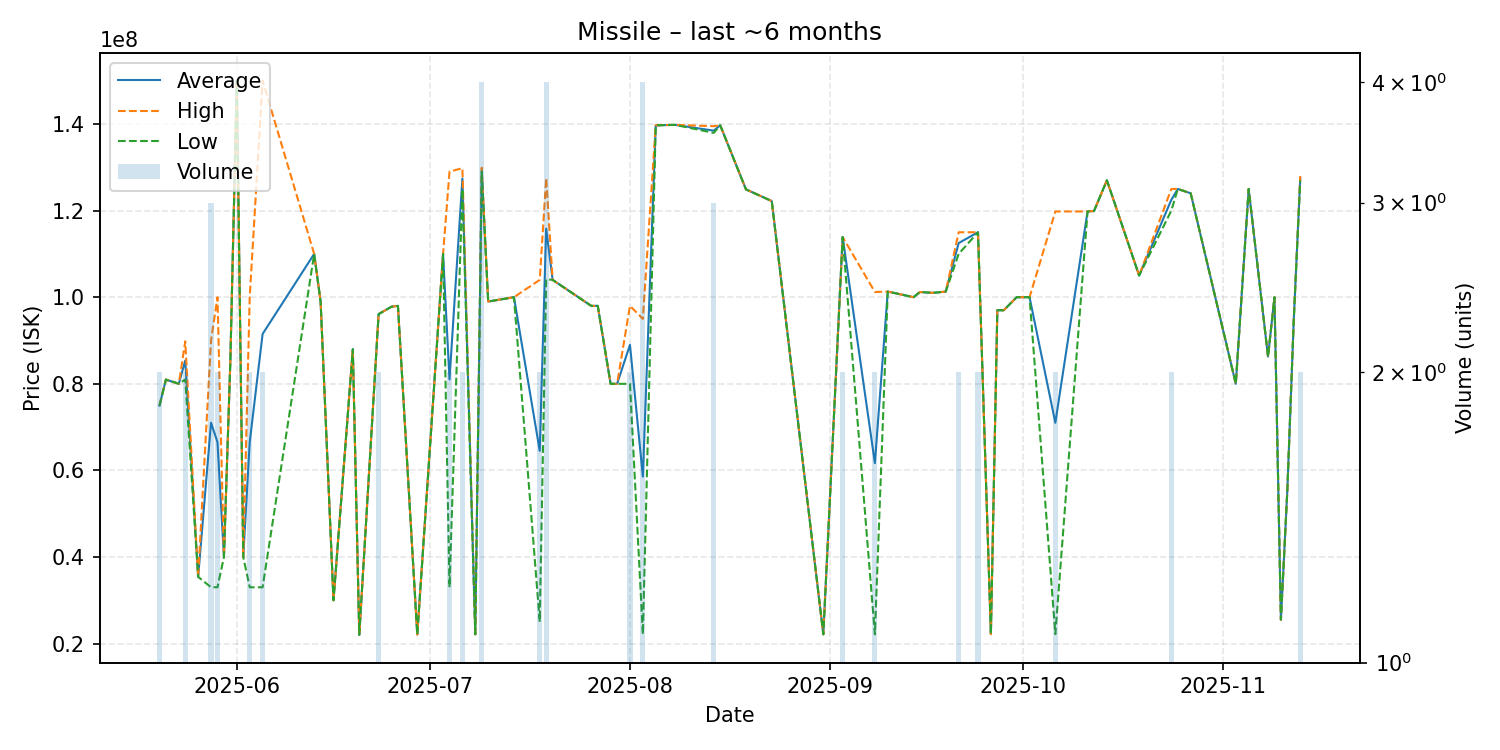

The table this chart was drawn from, first rows:
date, average, highest, lowest, order_count, volume
2025-05-20, 74965000, 75000000, 74930000, 2, 2
2025-05-21, 80970000, 80970000, 80970000, 1, 1
2025-05-23, 80000000, 80000000, 80000000, 1, 1
2025-05-24, 85395000, 89800000, 80990000, 2, 2
2025-05-26, 35400000, 35400000, 35400000, 1, 1
2025-05-28, 71003333, 90000000, 33010000, 3, 3
2025-05-29, 66500000, 99990000, 33010000, 2, 2
2025-05-30, 40000000, 40000000, 40000000, 1, 1
2025-05-31, 85420000, 85420000, 85420000, 1, 1
2025-06-01, 150000000, 150000000, 150000000, 1, 1
2025-06-02, 40000000, 40000000, 40000000, 1, 1
2025-06-03, 66500000, 100000000, 33000000, 2, 2
2025-06-05, 91500000, 150000000, 33000000, 2, 2
2025-06-13, 110000000, 110000000, 110000000, 1, 1
2025-06-14, 99000000, 99000000, 99000000, 1, 1
2025-06-16, 30000000, 30000000, 30000000, 1, 1
2025-06-19, 87990000, 87990000, 87990000, 1, 1
2025-06-20, 22010000, 22010000, 22010000, 1, 1
2025-06-23, 96095000, 96100000, 96090000, 2, 2
2025-06-25, 97800000, 97800000, 97800000, 1, 1
2025-06-26, 98000000, 98000000, 98000000, 1, 1
2025-06-29, 22090000, 22090000, 22090000, 1, 1
2025-07-03, 110000000, 110000000, 110000000, 1, 1
2025-07-04, 81000000, 129000000, 33000000, 2, 2
2025-07-06, 127400000, 129800000, 125000000, 2, 2
2025-07-08, 22140000, 22140000, 22140000, 1, 1
2025-07-09, 129200000, 129900000, 129000000, 4, 4
2025-07-10, 99000000, 99000000, 99000000, 1, 1
2025-07-14, 100000000, 100000000, 100000000, 1, 1
2025-07-18, 64515000, 104000000, 25030000, 2, 2
2025-07-19, 115825000, 127500000, 104150000, 4, 4
2025-07-20, 104000000, 104000000, 104000000, 1, 1
2025-07-26, 97990000, 97990000, 97990000, 1, 1
2025-07-27, 98000000, 98000000, 98000000, 1, 1
2025-07-29, 79990000, 79990000, 79990000, 1, 1
2025-07-30, 79990000, 79990000, 79990000, 1, 1
2025-08-01, 88995000, 98000000, 79990000, 2, 2
2025-08-03, 58555000, 95000000, 22110000, 4, 4
2025-08-05, 139700000, 139700000, 139700000, 1, 1
2025-08-08, 139800000, 139800000, 139800000, 1, 1
2025-08-14, 138466667, 139500000, 137950000, 3, 3
2025-08-15, 139700000, 139700000, 139700000, 1, 1
2025-08-19, 124900000, 124900000, 124900000, 1, 1
2025-08-23, 122200000, 122200000, 122200000, 1, 1
2025-08-31, 22140000, 22140000, 22140000, 1, 1
2025-09-03, 113900000, 113900000, 113900000, 2, 2
2025-09-08, 61670000, 101200000, 22140000, 2, 2
2025-09-10, 101300000, 101300000, 101300000, 1, 1
2025-09-14, 100000000, 100000000, 100000000, 1, 1
2025-09-15, 101200000, 101200000, 101200000, 1, 1
2025-09-17, 101000000, 101000000, 101000000, 1, 1
2025-09-19, 101300000, 101300000, 101300000, 1, 1
2025-09-21, 112500000, 115000000, 110000000, 2, 2
2025-09-24, 115000000, 115000000, 115000000, 2, 2
2025-09-26, 22190000, 22190000, 22190000, 1, 1
2025-09-27, 96990000, 96990000, 96990000, 1, 1
2025-09-28, 96990000, 96990000, 96990000, 1, 1
2025-09-30, 100000000, 100000000, 100000000, 1, 1
2025-10-02, 100000000, 100000000, 100000000, 1, 1
2025-10-06, 70990000, 119800000, 22180000, 2, 2
... 15 more rows
